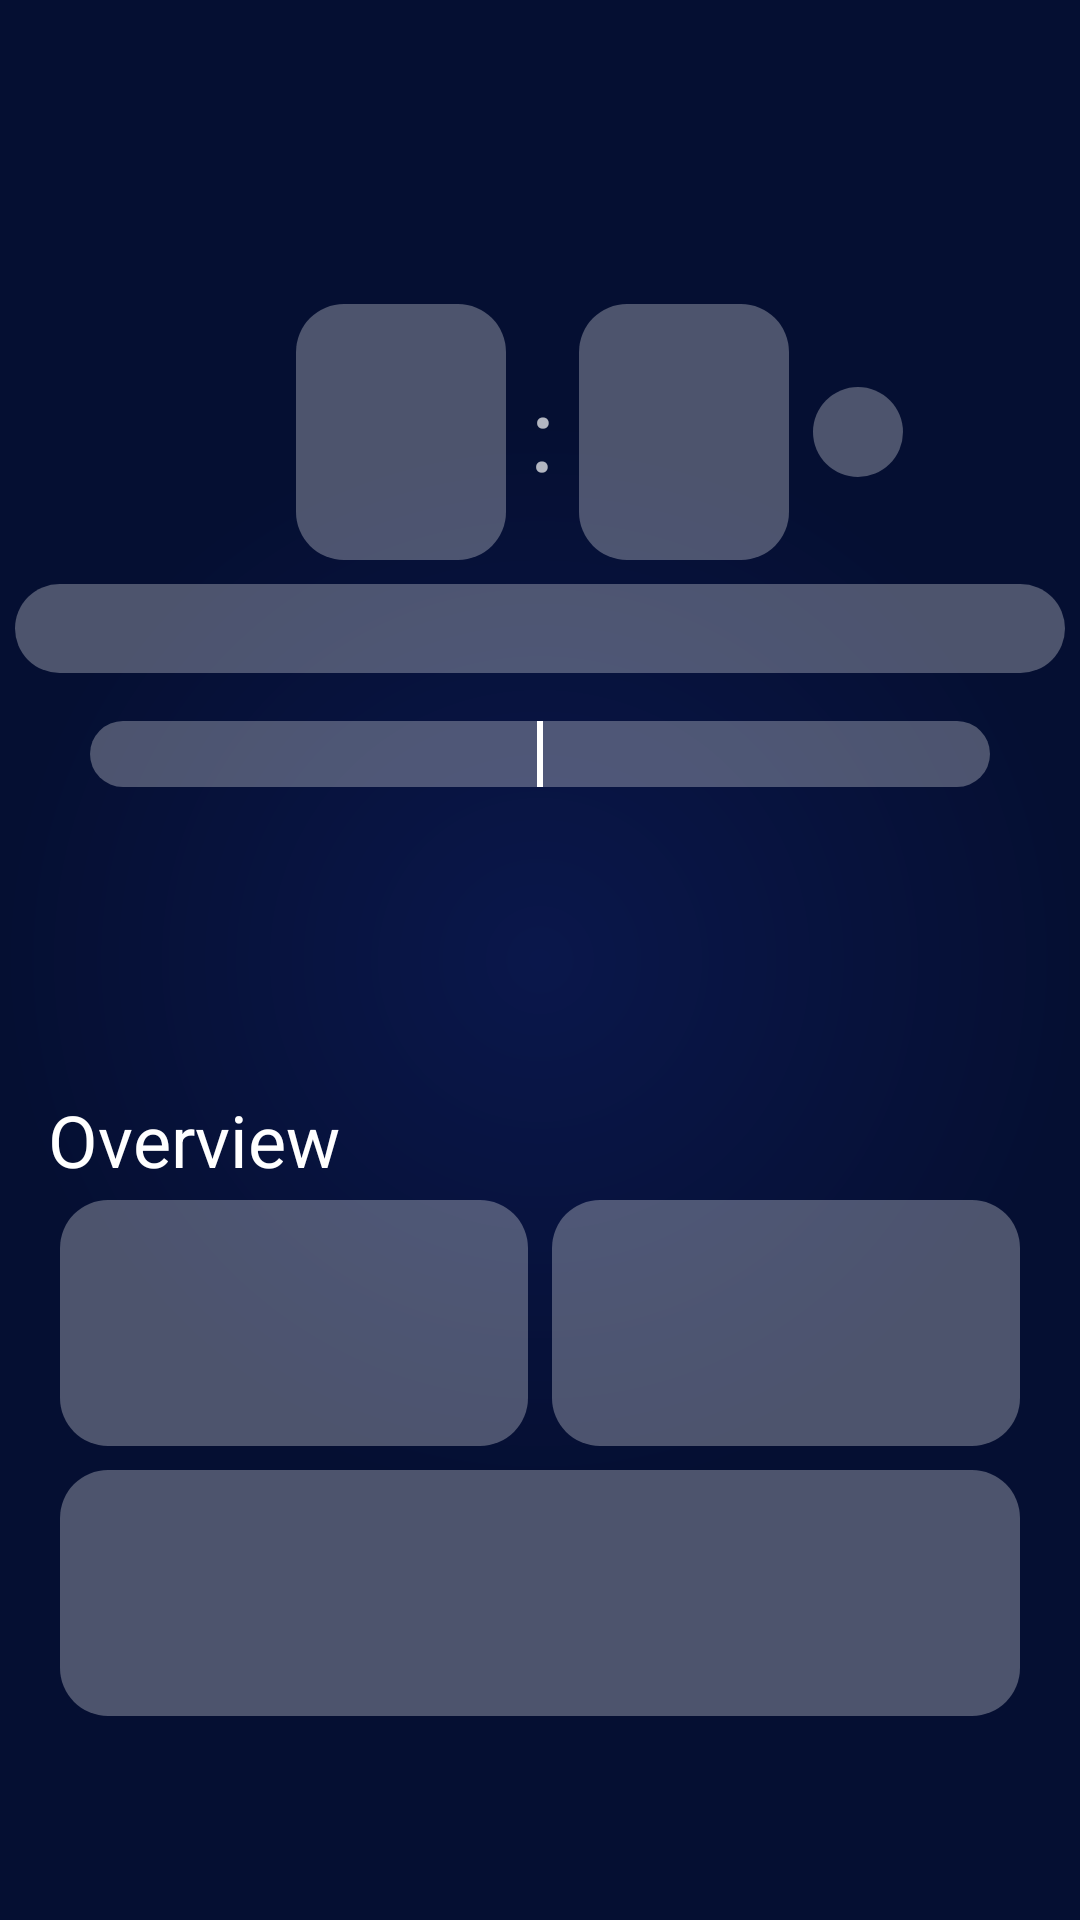

Here is an Android app screen rendered from its layout file. Give the layout XML and the strings, colors and styles it references.
<!-- AndroidManifest.xml: application theme Theme.HRMApps -->
<!-- res/layout/shimmer_home_staff.xml -->
<?xml version="1.0" encoding="utf-8"?>
<androidx.constraintlayout.widget.ConstraintLayout xmlns:android="http://schemas.android.com/apk/res/android"
    android:layout_width="match_parent"
    xmlns:app="http://schemas.android.com/apk/res-auto"
    xmlns:tools="http://schemas.android.com/tools"
    android:background="@drawable/radial_gradient_circle"
    android:layout_height="match_parent">
    <LinearLayout
        android:id="@+id/layoutTop"
        android:layout_width="match_parent"
        android:layout_height="wrap_content"
        android:layout_marginVertical="16dp"
        android:gravity="center_horizontal"
        android:orientation="vertical"
        app:layout_constraintBottom_toTopOf="@+id/textView2"
        app:layout_constraintEnd_toEndOf="parent"
        app:layout_constraintStart_toStartOf="parent"
        app:layout_constraintTop_toTopOf="parent">

        <LinearLayout
            android:layout_width="match_parent"
            android:layout_height="wrap_content"
            android:gravity="center_horizontal"
            android:orientation="vertical"
            app:layout_constraintEnd_toEndOf="parent"
            app:layout_constraintStart_toStartOf="parent"
            app:layout_constraintTop_toTopOf="parent">

            <LinearLayout
                android:layout_width="wrap_content"
                android:layout_height="wrap_content"
                android:orientation="horizontal"
                android:layout_marginStart="20dp"
                android:gravity="top">
                <LinearLayout
                    android:layout_width="wrap_content"
                    android:layout_height="wrap_content"
                    android:orientation="horizontal"
                    android:gravity="center_vertical">


                    <TextView
                        android:id="@+id/tvHours"
                        android:layout_width="70dp"
                        android:layout_height="wrap_content"
                        android:text=""
                        android:background="@drawable/rounded_shape"
                        android:textColor="@color/white"
                        android:textSize="64dp" />

                    <TextView
                        android:layout_width="wrap_content"
                        android:layout_height="wrap_content"
                        android:layout_marginHorizontal="8dp"
                        android:alpha="0.7"
                        android:textAlignment="center"
                        android:text=":"
                        android:textColor="@color/white"
                        android:textSize="34dp" />

                    <TextView
                        android:id="@+id/tvMinutes"
                        android:layout_width="70dp"
                        android:layout_height="wrap_content"
                        android:text=""
                        android:background="@drawable/rounded_shape"
                        android:textColor="@color/white"
                        android:textSize="64dp" />
                    <TextView
                        android:id="@+id/tvSecond"
                        android:layout_width="30dp"
                        android:layout_height="30dp"
                        android:background="@drawable/rounded_shape"
                        android:text=""
                        android:layout_marginStart="8dp"
                        android:textColor="@color/white"
                        android:textSize="18dp" />
                </LinearLayout>



            </LinearLayout>

            <TextView
                android:id="@+id/tvDate"
                android:layout_width="350dp"
                android:layout_height="wrap_content"
                android:layout_marginVertical="8dp"
                android:background="@drawable/rounded_shape"
                android:paddingHorizontal="16dp"
                android:paddingVertical="4dp"
                android:text=""
                android:textAlignment="center"
                android:textColor="@color/white"
                android:textSize="16dp" />
        </LinearLayout>

        <LinearLayout
            android:id="@+id/linearLayout3"
            android:layout_width="300dp"
            android:layout_height="22dp"
            android:layout_marginTop="8dp"
            android:background="@drawable/rounded_shape"
            android:gravity="center_horizontal"
            android:orientation="horizontal"
            app:layout_constraintTop_toBottomOf="@+id/imageView2">

            <TextView
                android:id="@+id/tvCheckIn"
                android:layout_width="0dp"
                android:layout_height="wrap_content"
                android:layout_weight="1"
                android:text=""
                android:textAlignment="textEnd"
                android:textColor="@color/white"
                android:textSize="16dp" />

            <View
                android:layout_width="2dp"
                android:layout_height="wrap_content"
                android:layout_marginStart="8dp"
                android:layout_marginEnd="8dp"
                android:background="@color/white" />

            <TextView
                android:id="@+id/tvCheckOut"
                android:layout_width="0dp"
                android:layout_height="wrap_content"
                android:layout_weight="1"
                android:textAlignment="textStart"
                android:textColor="@color/white"
                android:textSize="16dp" />
        </LinearLayout>

        <LinearLayout
            android:id="@+id/linearLayout4"
            android:layout_width="match_parent"
            android:layout_height="wrap_content"
            android:layout_margin="16dp"
            android:background="@drawable/rounded_shape"
            android:orientation="horizontal"
            android:visibility="gone"
            app:layout_constraintTop_toBottomOf="@+id/linearLayout3"
            tools:layout_editor_absoluteX="16dp">

            <TextView
                android:id="@+id/tvLengthOfWork"
                android:layout_width="match_parent"
                android:layout_height="wrap_content"
                android:padding="6dp"
                android:text="0 hr 0 min"
                android:textAlignment="center"
                android:textColor="@color/white"
                android:textSize="16dp" />
        </LinearLayout>
    </LinearLayout>


    <TextView
        android:id="@+id/textView2"
        android:layout_width="match_parent"
        android:layout_height="wrap_content"
        android:layout_marginHorizontal="16dp"
        android:text="Overview"
        android:textColor="@color/white"
        android:textSize="24dp"
        app:layout_constraintBottom_toTopOf="@+id/ll21"
        app:layout_constraintEnd_toEndOf="parent"
        app:layout_constraintStart_toStartOf="parent" />

    <LinearLayout
        android:id="@+id/ll21"
        android:layout_width="match_parent"
        android:layout_height="wrap_content"
        android:orientation="vertical"
        android:layout_marginHorizontal="16dp"
        android:layout_marginTop="8dp"
        android:layout_marginVertical="64dp"
        app:layout_constraintBottom_toBottomOf="parent"
        app:layout_constraintEnd_toEndOf="parent"
        app:layout_constraintStart_toStartOf="parent">
        <GridLayout
            android:id="@+id/gridLayout"
            android:layout_width="match_parent"
            android:layout_height="wrap_content"
            android:alignmentMode="alignMargins"
            android:columnCount="2">

            <LinearLayout
                android:id="@+id/btPresent"
                android:layout_width="0dp"
                android:layout_height="wrap_content"
                android:layout_columnWeight="1"
                android:layout_margin="4dp"
                android:background="@drawable/rounded_shape"
                android:gravity="bottom"
                android:orientation="horizontal"
                android:padding="16dp">

                <ImageView
                    android:layout_width="50dp"
                    android:layout_height="50dp" />
            </LinearLayout>

            <LinearLayout
                android:id="@+id/btPatroli"
                android:layout_width="0dp"
                android:layout_height="wrap_content"
                android:layout_columnWeight="1"
                android:layout_margin="4dp"
                android:background="@drawable/rounded_shape"
                android:gravity="bottom"
                android:orientation="horizontal"
                android:padding="16dp">

                <ImageView
                    android:layout_width="50dp"
                    android:layout_height="50dp" />

            </LinearLayout>

        </GridLayout>
        <LinearLayout
            android:id="@+id/btLeave"
            android:layout_width="match_parent"
            android:layout_height="wrap_content"
            android:layout_margin="4dp"
            android:background="@drawable/rounded_shape"
            android:gravity="bottom"
            android:orientation="horizontal"
            android:padding="16dp">

            <ImageView
                android:layout_width="50dp"
                android:layout_height="50dp" />

        </LinearLayout>
    </LinearLayout>



</androidx.constraintlayout.widget.ConstraintLayout>
<!-- resources referenced by this layout -->
<resources>
  <color name="white">#FFFFFFFF</color>
  <!-- drawable radial_gradient_circle (drawable) -->
  <?xml version="1.0" encoding="utf-8"?>
  <shape
      xmlns:android="http://schemas.android.com/apk/res/android"
      android:shape="rectangle">
  
      <gradient
          android:type="radial"
          android:centerX="50%"
          android:centerY="50%"
          android:startColor="#0A174B"
          android:endColor="#050F32"
          android:gradientRadius="50%"
          />
  
  </shape>
  <!-- drawable rounded_shape (drawable) -->
  <?xml version="1.0" encoding="utf-8"?>
  <shape xmlns:android="http://schemas.android.com/apk/res/android">
      <solid android:color="#49FFFFFF" />
      <corners android:radius="16dp" />
  </shape>
  <style name="Theme.HRMApps" parent="Base.Theme.HRMApps" />
  <style name="Base.Theme.HRMApps" parent="Theme.Material3.DayNight.NoActionBar">
          <item name="android:statusBarColor">#011753</item>
          
          
      </style>
</resources>
